Run: headless pygame with SDL's dummy video driver; simulated clock (each Clock.tick advances the game by its frame time, no real sleeping); random seed 0; keys injected as events and as key.get_pressed() state; mouse plan: one left click at the window centre at the start of phase 2, then a move to the lower-right quarter at the start of phase 3.
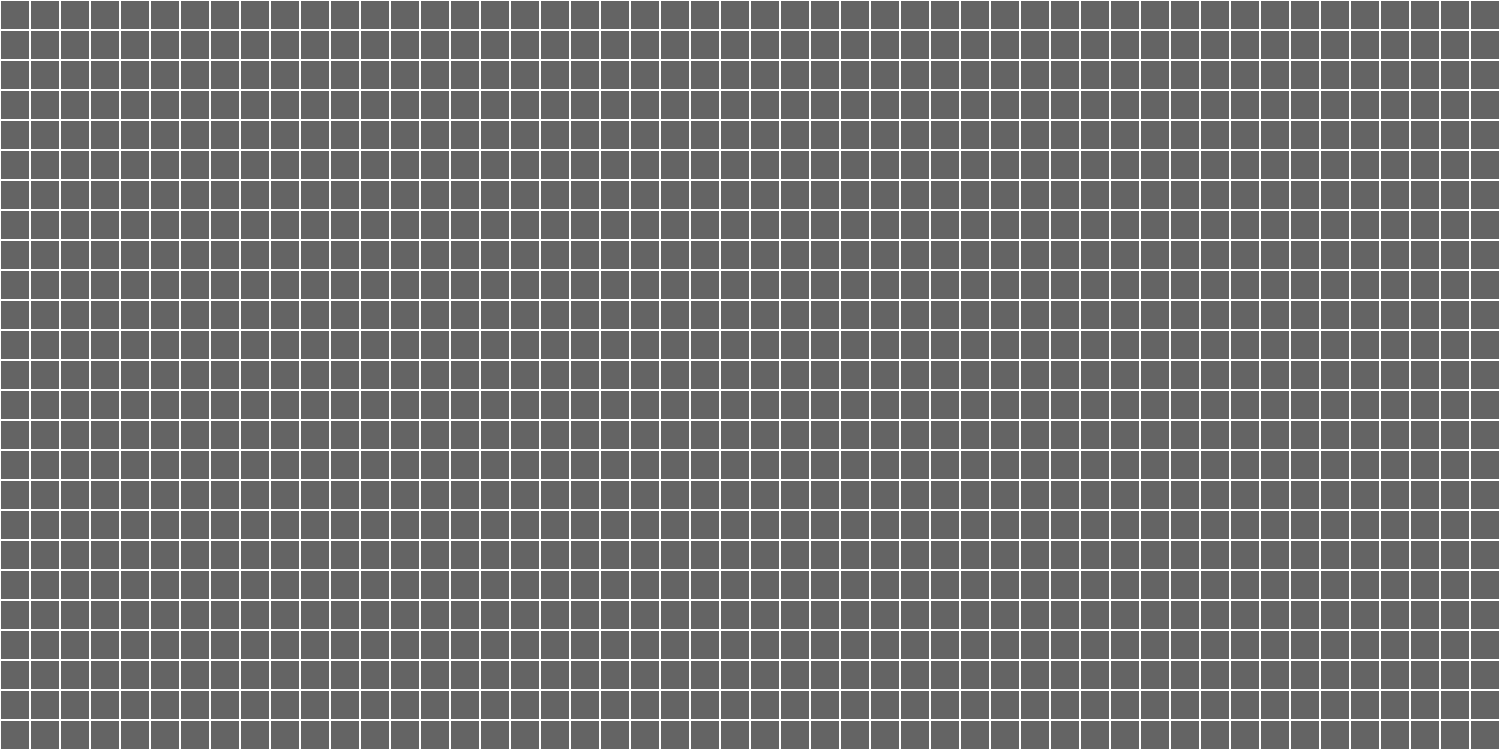
Frame 1 of 4 · flips 1–60 · no input
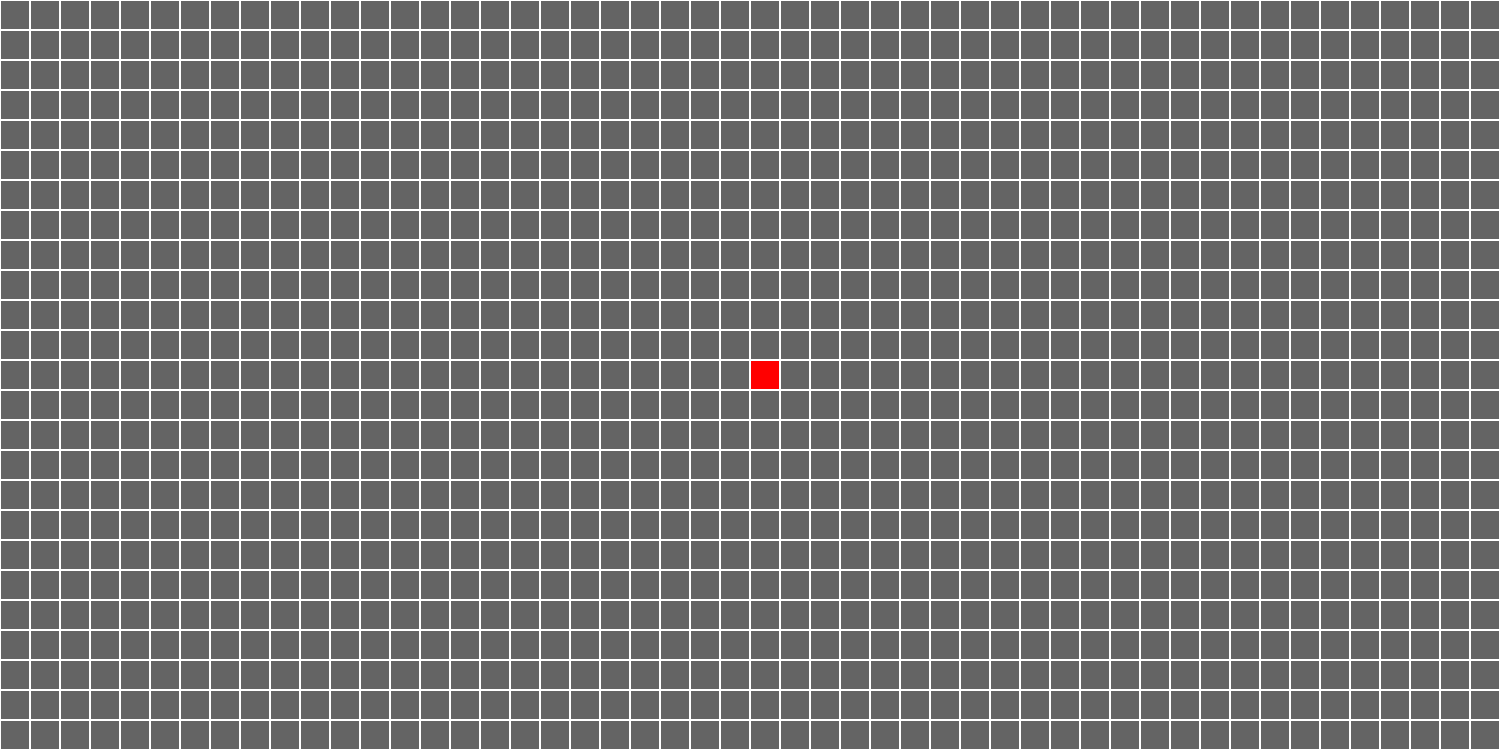
Frame 2 of 4 · flips 61–180 · clicked the window centre · tapped SPACE, RETURN · held RIGHT (→), D
Frame 3 of 4 · flips 181–300 · moved the mouse to the lower-right quarter · held DOWN (↓), S · screen unchanged from frame 2, image omitted
Frame 4 of 4 · flips 301–420 · held LEFT (←), A, UP (↑), W · screen unchanged from frame 3, image omitted

The pygame program that drew these frames:

import pygame
import sys

# Initialize Pygame
pygame.init()

# Set up the display
cell_size = 30  # Size of each cell in pixels
width, height = 1500, 750
screen = pygame.display.set_mode((width, height))
pygame.display.set_caption("100x100 Grid")

# Colors
WHITE = (255, 255, 255)
BLACK = (100, 100, 100)
RED = (255, 0, 0)  # Color to highlight clicked cells

# Function to draw the grid
def draw_grid(highlighted_cells):
    for x in range(0, width, cell_size):
        for y in range(0, height, cell_size):
            rect = pygame.Rect(x, y, cell_size, cell_size)
            if (x // cell_size, y // cell_size) in highlighted_cells:
                pygame.draw.rect(screen, RED, rect)  # Fill the cell if it's clicked
            pygame.draw.rect(screen, WHITE, rect, 1)

# Main loop
running = True
highlighted_cells = []  # To store clicked cells
while running:
    for event in pygame.event.get():
        if event.type == pygame.QUIT:
            running = False

        # Detect mouse click
        if event.type == pygame.MOUSEBUTTONDOWN:
            mouse_x, mouse_y = pygame.mouse.get_pos()

            # Determine the clicked cell
            clicked_cell = (mouse_x // cell_size, mouse_y // cell_size)

            # Add the clicked cell to the highlighted list
            if clicked_cell not in highlighted_cells:
                highlighted_cells.append(clicked_cell)
            else:
                highlighted_cells.remove(clicked_cell)

    # Fill the background
    screen.fill(BLACK)

    # Draw the grid and highlight clicked cells
    draw_grid(highlighted_cells)

    # Update the display
    pygame.display.flip()

# Quit Pygame
pygame.quit()
sys.exit()
